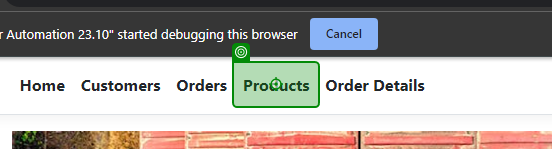
Workflow: Products

Step 1: click on 'Products'

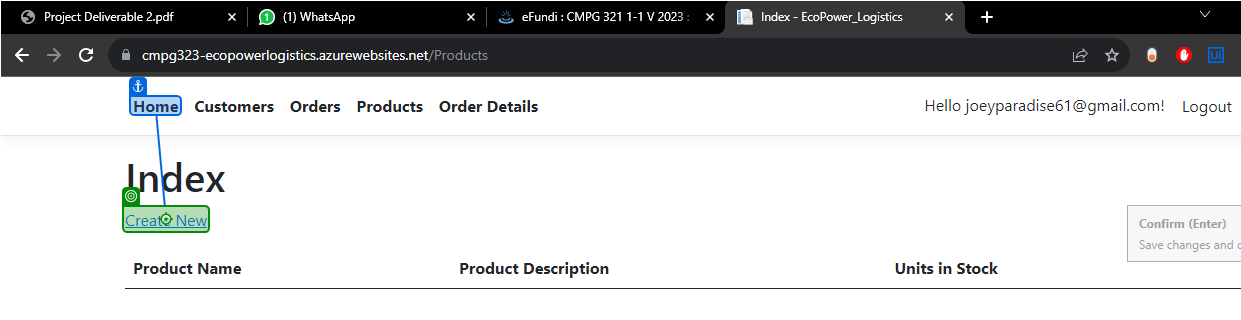
Step 2: click on 'Create New'

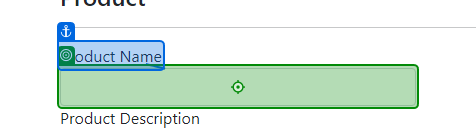
Step 3: type "[CurrentRow("ProductName").ToString]" into 'Product Name'

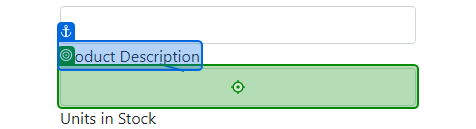
Step 4: type "[CurrentRow("ProductDescription").ToString]" into 'Product Description'

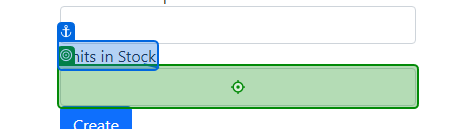
Step 5: type "[CurrentRow("UnitsInStock").ToString]" into 'Units in Stock'

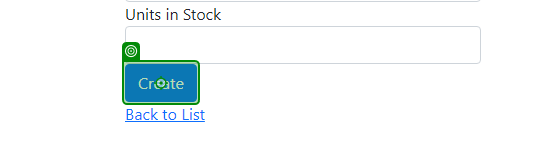
Step 6: click on 'Create'